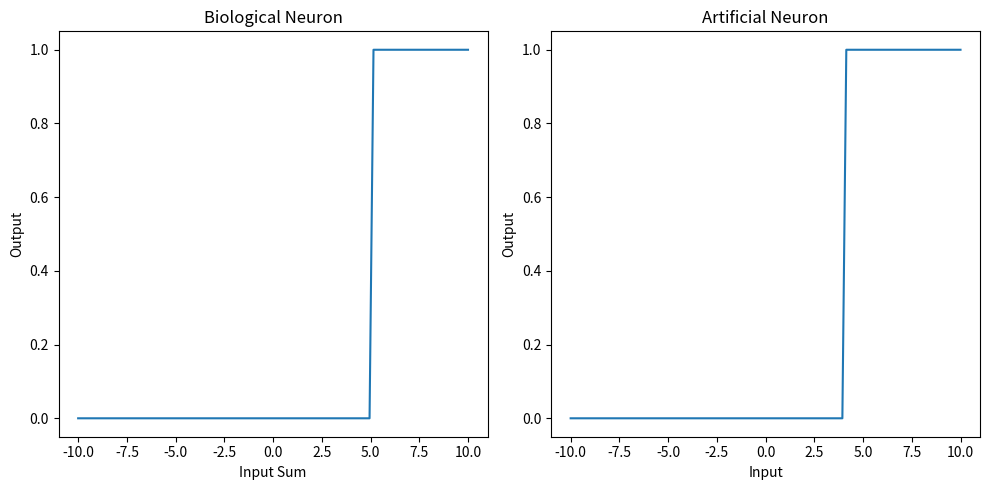

Here is the Python script that generated this plot:
import numpy as np
import matplotlib.pyplot as plt

# Biological Neuron Model (simplified)
class BiologicalNeuron:
    def __init__(self, threshold):
        self.threshold = threshold

    def process(self, inputs):
        if np.sum(inputs) > self.threshold:
            return 1
        else:
            return 0

# Artificial Neuron Model (perceptron)
class ArtificialNeuron:
    def __init__(self, weights, bias):
        self.weights = weights
        self.bias = bias

    def process(self, inputs):
        output = np.dot(inputs, self.weights) + self.bias
        return 1 if output > 0 else 0

# Simulate Biological Neuron
biological_neuron = BiologicalNeuron(threshold=5)
inputs = np.array([2, 3, 4])
output = biological_neuron.process(inputs)
print(f"Biological Neuron Output: {output}")

# Simulate Artificial Neuron
artificial_neuron = ArtificialNeuron(weights=np.array([0.5, 0.5, 0.5]), bias=-2)
inputs = np.array([2, 3, 4])
output = artificial_neuron.process(inputs)
print(f"Artificial Neuron Output: {output}")

# Visualize the difference
inputs = np.linspace(-10, 10, 100)
biological_outputs = [1 if x > 5 else 0 for x in inputs]
artificial_outputs = [1 if 0.5*x - 2 > 0 else 0 for x in inputs]

plt.figure(figsize=(10, 5))

plt.subplot(1, 2, 1)
plt.plot(inputs, biological_outputs)
plt.title("Biological Neuron")
plt.xlabel("Input Sum")
plt.ylabel("Output")

plt.subplot(1, 2, 2)
plt.plot(inputs, artificial_outputs)
plt.title("Artificial Neuron")
plt.xlabel("Input")
plt.ylabel("Output")

plt.tight_layout()
plt.show()
